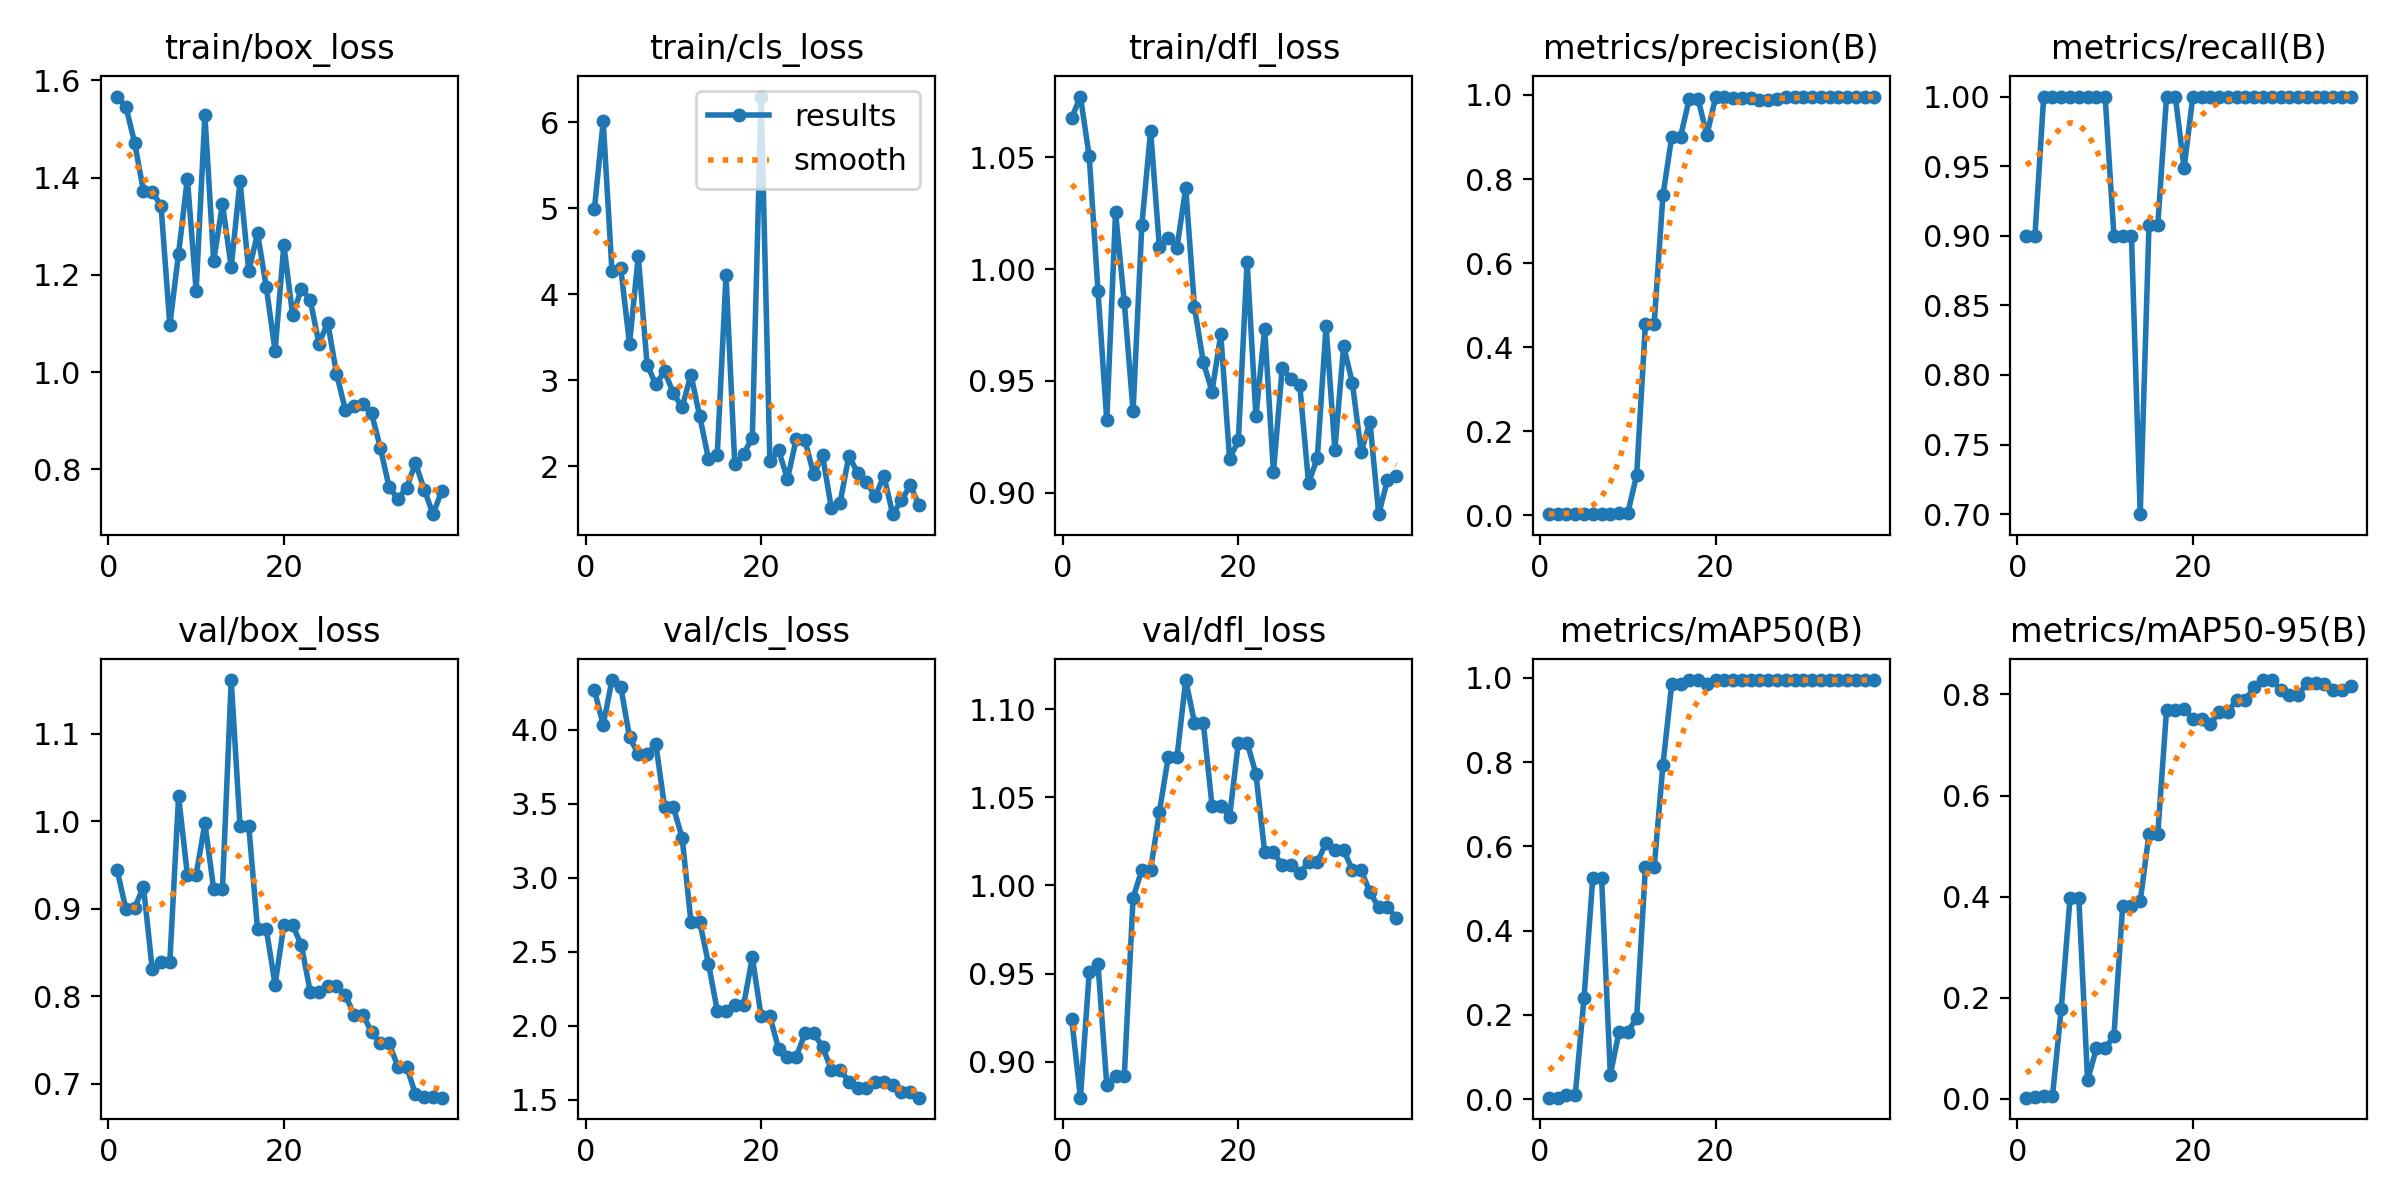

Source data for this figure (header and first rows):
epoch, time, train/box_loss, train/cls_loss, train/dfl_loss, metrics/precision(B), metrics/recall(B), metrics/mAP50(B), metrics/mAP50-95(B), val/box_loss, val/cls_loss, val/dfl_loss, lr/pg0, lr/pg1, lr/pg2
1, 11.11, 1.567, 4.994, 1.068, 0.003, 0.9, 0.00365, 0.00248, 0.9441, 4.269, 0.9243, 0.00018, 0.00018, 0.00018
2, 21.98, 1.545, 6.013, 1.077, 0.003, 0.9, 0.00388, 0.00313, 0.899, 4.034, 0.8796, 0.0003706, 0.0003706, 0.0003706
3, 30.11, 1.471, 4.265, 1.05, 0.00333, 1, 0.00884, 0.00554, 0.9012, 4.337, 0.9508, 0.0005513, 0.0005513, 0.0005513
4, 42.63, 1.372, 4.304, 0.9903, 0.00333, 1, 0.00934, 0.00591, 0.925, 4.292, 0.9553, 0.0007221, 0.0007221, 0.0007221
5, 50.83, 1.371, 3.424, 0.9323, 0.00333, 1, 0.2402, 0.1782, 0.8306, 3.953, 0.8868, 0.000883, 0.000883, 0.000883
6, 63.85, 1.342, 4.442, 1.025, 0.00333, 1, 0.526, 0.3977, 0.8387, 3.835, 0.8921, 0.001034, 0.001034, 0.001034
7, 78.28, 1.097, 3.182, 0.9851, 0.00333, 1, 0.526, 0.3977, 0.8387, 3.835, 0.8921, 0.001175, 0.001175, 0.001175
8, 85.55, 1.244, 2.951, 0.9365, 0.00333, 1, 0.05847, 0.0366, 1.028, 3.904, 0.993, 0.001306, 0.001306, 0.001306
9, 96.97, 1.398, 3.103, 1.02, 0.00649, 1, 0.1607, 0.09979, 0.9388, 3.476, 1.009, 0.001428, 0.001428, 0.001428
10, 111, 1.167, 2.844, 1.062, 0.00649, 1, 0.1607, 0.09979, 0.9388, 3.476, 1.009, 0.001539, 0.001539, 0.001539
11, 116.5, 1.528, 2.685, 1.01, 0.09585, 0.9, 0.1921, 0.1246, 0.9975, 3.271, 1.042, 0.001505, 0.001505, 0.001505
12, 129.3, 1.229, 3.063, 1.014, 0.4564, 0.9, 0.5511, 0.3812, 0.9224, 2.703, 1.073, 0.001455, 0.001455, 0.001455
13, 139.7, 1.345, 2.58, 1.01, 0.4564, 0.9, 0.5511, 0.3812, 0.9224, 2.703, 1.073, 0.001406, 0.001406, 0.001406
14, 147.1, 1.216, 2.084, 1.036, 0.7615, 0.7, 0.7944, 0.3913, 1.161, 2.42, 1.117, 0.001357, 0.001357, 0.001357
15, 155.5, 1.392, 2.132, 0.9829, 0.9007, 0.9076, 0.9859, 0.5239, 0.9946, 2.102, 1.092, 0.001307, 0.001307, 0.001307
16, 167.2, 1.207, 4.219, 0.9585, 0.9007, 0.9076, 0.9859, 0.5239, 0.9946, 2.102, 1.092, 0.001257, 0.001257, 0.001257
17, 174.9, 1.285, 2.018, 0.9452, 0.9908, 1, 0.995, 0.7692, 0.8764, 2.137, 1.045, 0.001208, 0.001208, 0.001208
18, 183.9, 1.174, 2.139, 0.9709, 0.9908, 1, 0.995, 0.7692, 0.8764, 2.137, 1.045, 0.001159, 0.001159, 0.001159
19, 195.1, 1.044, 2.33, 0.915, 0.9044, 0.9486, 0.9859, 0.7721, 0.8131, 2.463, 1.039, 0.001109, 0.001109, 0.001109
20, 204.4, 1.261, 6.302, 0.9235, 0.9944, 1, 0.995, 0.7515, 0.8811, 2.065, 1.081, 0.001059, 0.001059, 0.001059
21, 214.1, 1.117, 2.054, 1.003, 0.9944, 1, 0.995, 0.7515, 0.8811, 2.065, 1.081, 0.00101, 0.00101, 0.00101
22, 226.4, 1.171, 2.183, 0.9342, 0.9922, 1, 0.995, 0.7408, 0.858, 1.842, 1.063, 0.0009605, 0.0009605, 0.0009605
23, 237, 1.149, 1.848, 0.9734, 0.9936, 1, 0.995, 0.7662, 0.8052, 1.789, 1.019, 0.000911, 0.000911, 0.000911
24, 249.2, 1.059, 2.312, 0.9092, 0.9936, 1, 0.995, 0.7662, 0.8052, 1.789, 1.019, 0.0008615, 0.0008615, 0.0008615
25, 260, 1.101, 2.298, 0.956, 0.9879, 1, 0.995, 0.7895, 0.8116, 1.948, 1.011, 0.000812, 0.000812, 0.000812
26, 271.5, 0.9967, 1.902, 0.9507, 0.9879, 1, 0.995, 0.7895, 0.8116, 1.948, 1.011, 0.0007625, 0.0007625, 0.0007625
27, 284.5, 0.9228, 2.125, 0.9481, 0.9907, 1, 0.995, 0.8141, 0.8014, 1.858, 1.007, 0.000713, 0.000713, 0.000713
28, 294.3, 0.9298, 1.514, 0.9044, 0.9942, 1, 0.995, 0.8285, 0.7788, 1.703, 1.013, 0.0006635, 0.0006635, 0.0006635
29, 306.1, 0.9342, 1.57, 0.9154, 0.9942, 1, 0.995, 0.8285, 0.7788, 1.703, 1.013, 0.000614, 0.000614, 0.000614
30, 318.4, 0.9147, 2.115, 0.9746, 0.9944, 1, 0.995, 0.8095, 0.7588, 1.623, 1.024, 0.0005645, 0.0005645, 0.0005645
31, 326.8, 0.8442, 1.921, 0.9193, 0.9947, 1, 0.995, 0.7985, 0.746, 1.578, 1.02, 0.000515, 0.000515, 0.000515
32, 337.5, 0.763, 1.818, 0.9655, 0.9947, 1, 0.995, 0.7985, 0.746, 1.578, 1.02, 0.0004655, 0.0004655, 0.0004655
33, 349.3, 0.7391, 1.648, 0.949, 0.9961, 1, 0.995, 0.8224, 0.7192, 1.62, 1.009, 0.000416, 0.000416, 0.000416
34, 360.9, 0.7623, 1.886, 0.9182, 0.9961, 1, 0.995, 0.8224, 0.7192, 1.62, 1.009, 0.0003665, 0.0003665, 0.0003665
35, 369, 0.8127, 1.439, 0.9317, 0.9959, 1, 0.995, 0.8214, 0.6879, 1.597, 0.9961, 0.000317, 0.000317, 0.000317
36, 379, 0.7582, 1.599, 0.8904, 0.9958, 1, 0.995, 0.8093, 0.6849, 1.549, 0.9876, 0.0002675, 0.0002675, 0.0002675
37, 391.6, 0.7076, 1.774, 0.9057, 0.9958, 1, 0.995, 0.8093, 0.6849, 1.549, 0.9876, 0.000218, 0.000218, 0.000218
38, 401.3, 0.7554, 1.545, 0.9077, 0.9957, 1, 0.995, 0.8158, 0.6838, 1.514, 0.9817, 0.0001685, 0.0001685, 0.0001685
